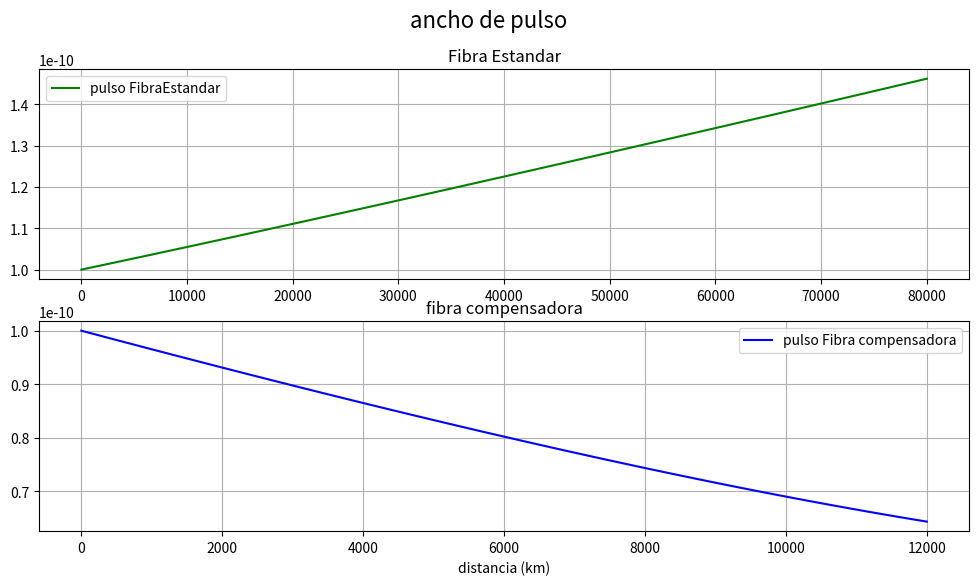
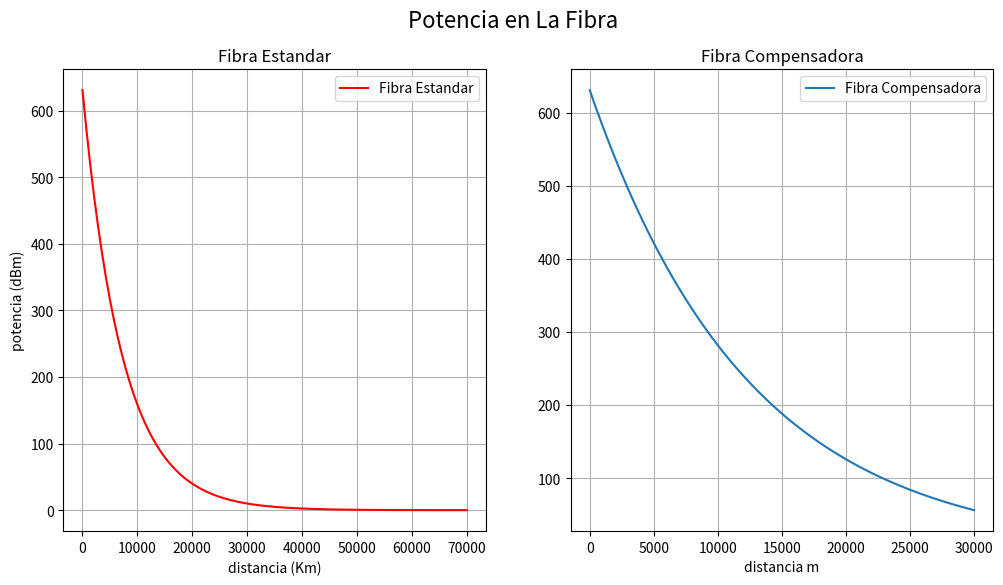
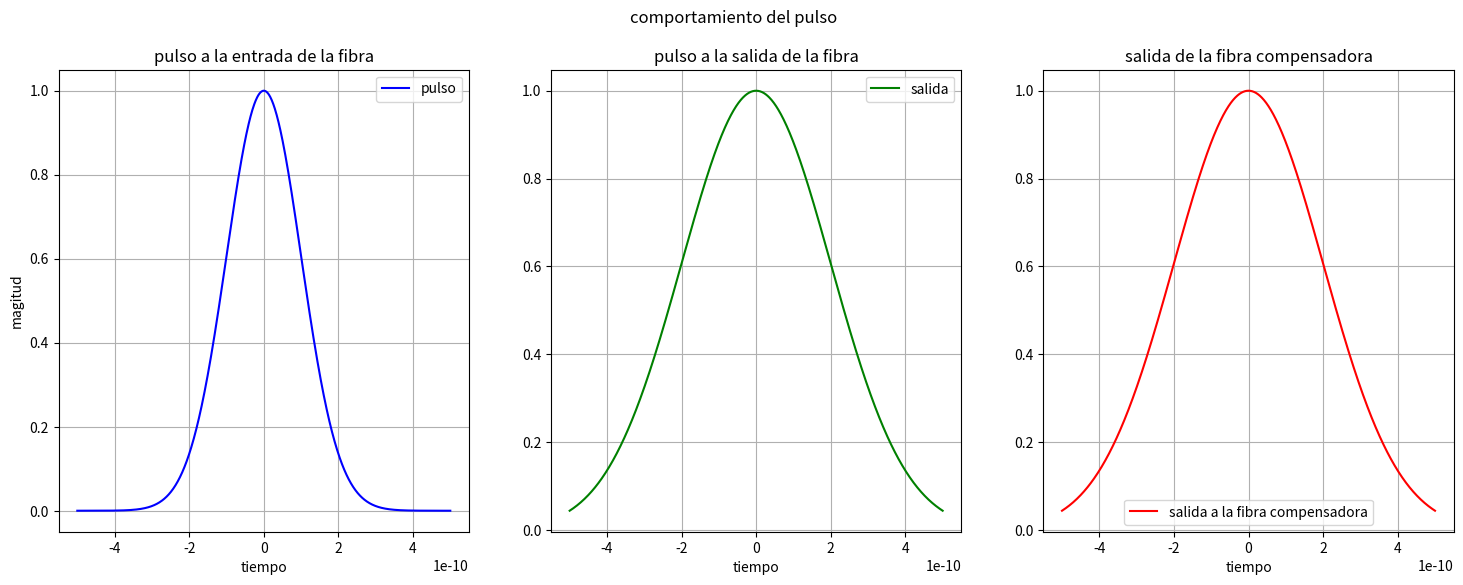

Generate these figures, in order, with matplotlib:
# -*- coding: utf-8 -*-
"""EnlaceFibraOptica.ipynb

Automatically generated by Colaboratory.

Original file is located at
    https://colab.research.google.com/<link-removed>
"""

#%matplotlib qt
import numpy as np
import matplotlib.pyplot as plt

# Valores del transmisor:
bps = 2.5e9 # tasa de bits
potTx = 28 # potencia en dBm
Tb = 1/bps 
lamda = 1550e-9 # longitud de onda
c = 3e8 # velocidad de propagación
chirp = "-3" #@param [-3, 0, 0.7] {allow-input: true}
chirp= float(chirp)
alfaEstandar = 0.0006 # atenuación fibra estandar

#amplificador:
potAmplificador = 28 # dBm
senAmplificador = -18 # sensibilidad del amplificador en dBm 
# valores fibra compensadora:
DCompensadora = (-110*1e-12)/(1e-9*1e3) # parámetro de Dispersión de la fibra compensadora 
alfaCompensadora = 0.35/1e3
distancia = 3287000 # distancia entre Lima y Santiago
DEstandar = (17*1e-12)/(1e-9*1e3) # 
beta2Estandar = (-1*(lamda**2)*DEstandar)/(2*np.pi*c)
beta2Compensadora = (-1*(lamda**2)*DCompensadora)/(2*np.pi*c)

To = Tb/4 
Tz = Tb/2
j1 = beta2Estandar/(To**2)
j2 = Tz/To
A = (chirp*j1)**2 +(j1)**2
B = 2*chirp*j1
C = 1-(j2)**2
z1 = (-B+np.sqrt(B**2-4*A*C))/(2*A)
z2 = (-B-np.sqrt(B**2-4*A*C))/(2*A)
j22 = To/Tz
j21 = beta2Compensadora/(Tz**2)
A2 = (chirp*j21)**2 + (j21)**2
B2 = 2*chirp*j21
C2 = 1-(j22)**2
z11 = (-B2+np.sqrt(B2**2-4*A2*C2))/(2*A2)
z22 = (-B2-np.sqrt(B2**2-4*A2*C2))/(2*A2)

#calculamos el ensanchamiento del pulso
Ldf = (To**2)/(np.abs(beta2Estandar))
Ldfd = (Tz**2)/(np.abs(beta2Compensadora))
# calculamos la cantidad de tramos de fibra estandar
numTramos = distancia/z1

# el siguiente paso es elaborar el presupuesto de potencia
z1n = 60000
z11n = (potAmplificador -senAmplificador-alfaEstandar*(60000))/alfaCompensadora
uno = potAmplificador -z1n*alfaEstandar-z11n*alfaCompensadora
dos = senAmplificador

# graficación de los resultados

z = np.linspace(0,80000,100)
z1 = np.linspace(0,12000,100)
T1 = (np.sqrt((1+(chirp*beta2Estandar*z)/(To**2))**2+(beta2Estandar*z)/To**2))*To
T2 = (np.sqrt((1+(chirp*beta2Compensadora*z1)/(To**2))**2+(beta2Compensadora*z1)/To**2))*To

# grafica de ancho de pulso 
fig, (ax1,ax2) = plt.subplots(2,1,figsize = (12,6))
#pulso en la fibra estandar
ax1.plot(z,T1,'g',label='pulso FibraEstandar')
ax1.legend()
ax1.grid()
ax1.set_title('Fibra Estandar')
#pulso fibra compensadora
ax2.plot(z1, T2, 'b', label= 'pulso Fibra compensadora')
ax2.set_xlabel('distancia (km)')
ax2.grid()
ax2.legend()
ax2.set_title('fibra compensadora')
fig.suptitle('ancho de pulso', fontsize=16)
fig.show()

z = np.linspace(0,70000,100)
z1 = np.linspace(0,30000,100)
potTxW = (10**(potTx/10))/1000
pd = potTx**(-alfaEstandar*z)
pc = potTx**(-alfaCompensadora*z1)
pote = potTx-alfaEstandar*z
potc = potTx-alfaCompensadora*z1
poten = 10**(pote/10)
potcn = 10**(potc/10)

# gráfica para la potencia

fig, (ax1,ax2) = plt.subplots(1,2,figsize=(12,6))
#fibra estandar
ax1.plot(z,poten, 'r', label = 'Fibra Estandar')
ax1.set_xlabel('distancia (Km)')
ax1.set_ylabel('potencia (dBm)')
ax1.grid()
ax1.legend()
ax1.set_title('Fibra Estandar')
#fibra compensadora
ax2.plot(z1,potcn, label = 'Fibra Compensadora')
ax2.grid()
ax2.legend()
ax2.set_title('Fibra Compensadora')
ax2.set_xlabel("distancia m")
fig.suptitle('Potencia en La Fibra', fontsize=16)
plt.show()

# gráfica del pulso en el tiempo
t = np.linspace(-5e-10,5e-10,1000)
CCe = chirp + (1 + chirp**2)* beta2Estandar*t/To**2
CCc = CCe +(1+CCe**2)*beta2Compensadora*t/To**2


pul = np.exp(-0.5*((t/To)**2))*(np.cos(-0.5*chirp*((t/To)**2))-1j*np.sin(-0.5*chirp*((t/To)**2)))
pull = np.exp(-0.5*((t/Tz)**2))*(np.cos(-0.5*CCe*((t/Tz)**2))-1j*np.sin(-0.5*CCe*((t/Tz)**2)))
pulll = np.exp(-0.5*((t/Tz)**2))*(np.cos(-0.5*CCc*((t/Tz)**2))-1j*np.sin(-0.5*CCc*((t/Tz)**2)))

fig, (ax1,ax2,ax3) = plt.subplots(1,3,figsize=(18,6))
ax1.plot(t,np.abs(pul),'b', label='pulso')
ax1.set_xlabel('tiempo')
ax1.set_ylabel('magitud')
ax1.legend()
ax1.grid()
ax1.set_title('pulso a la entrada de la fibra')
ax2.plot(t,np.abs(pull), 'g', label= 'salida')
ax2.set_xlabel('tiempo')
ax2.legend()
ax2.set_title('pulso a la salida de la fibra')
ax2.grid()
ax3.plot(t,np.abs(pulll),'r', label= 'salida a la fibra compensadora')
ax3.set_xlabel('tiempo')
ax3.legend()
ax3.grid()
ax3.set_title('salida de la fibra compensadora')
fig.suptitle('comportamiento del pulso')
fig.show()
z1 = (-B+np.sqrt(B**2-4*A*C))/(2*A)
z2 = (-B-np.sqrt(B**2-4*A*C))/(2*A)

"""##SOLUCIÓN PREGUNTAS.
1.elección del chirp 

$\Rightarrow $ El chirp elegido es el de -3 porque es el que repara el ensanchamiento producido por la fibra estandar  

2. 



"""

print("para in chirp de {0}, tenemos los siguientes datos: ".format(chirp))
print("Longitud de la fibra Estandar")
print("{:.2f} metros ".format(z1))
print("distancia por dispersión en la fibra Estandar:")
print('{:.0f} m \n'.format(Ldf))

print('la cantidad de tramos necesarios son: {}'.format(int(numTramos+0.5)))

print('Longitud de fibra óptica compensadora: {:.1f} m'.format(z11))
print('Máxima longitud de fibra compesadora: {:.0f} m'.format(z11))
print('Longitud de Dispersión de fibra compensadora: {:.0f} m \n'.format(Ldfd))

print('las distancias máximas de las fibras teniendo en cuenta el presupuesto de enlace son:')
print('fibra compensadora:{:.0f} m'.format(z11n))
print('fibra estandar: {:}'.format(z1n))